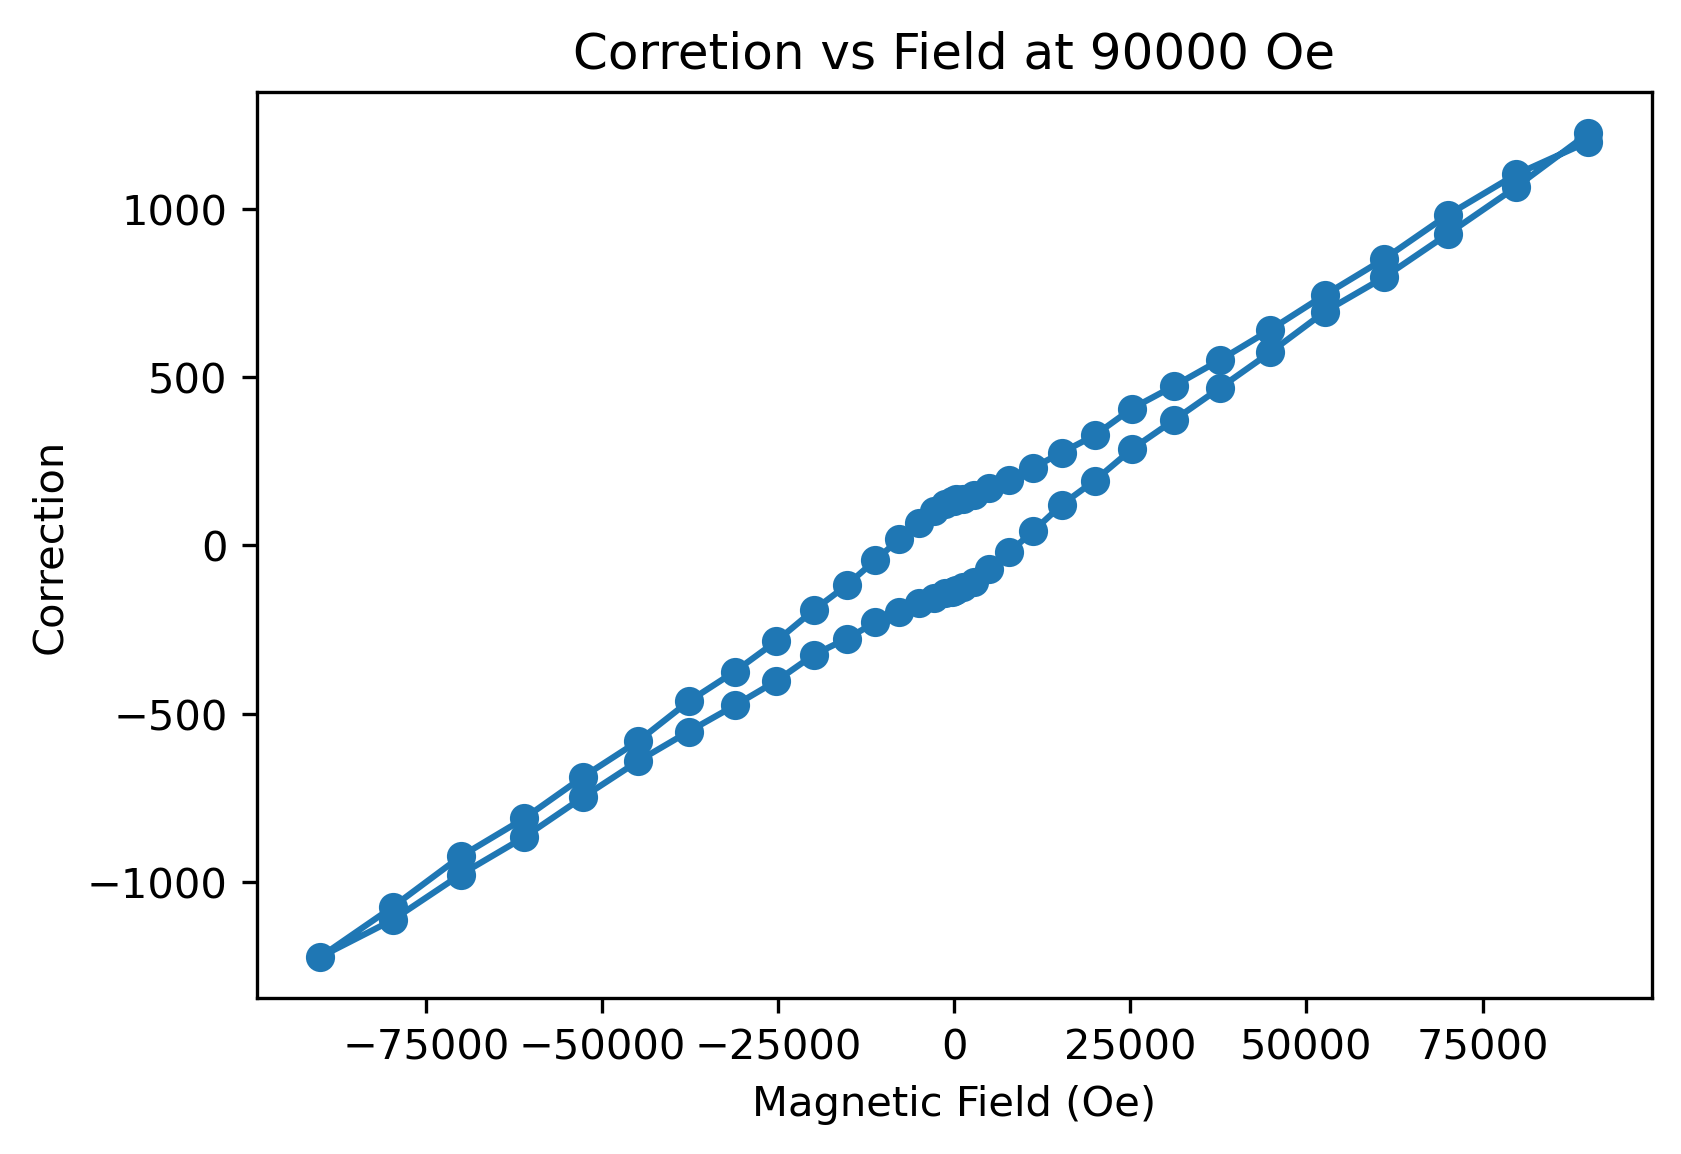

The file beside this chart, header and first rows:
, Magnetic Field (Oe), True Field (Oe), Field correction
0, 89998, 88799, 1199
1, 79723, 78622, 1102
2, 70069, 69088, 981.6
3, 61039, 60188, 851
4, 52632, 51888, 744.4
5, 44845, 44205, 640.2
6, 37682, 37132, 550.1
7, 31143, 30670, 472.9
8, 25226, 24819, 406.5
9, 19931, 19604, 326.6
10, 15262, 14986, 275.6
11, 11211, 10981, 230.7
12, 7786, 7593, 192.9
13, 4983, 4814, 169.4
14, 2803, 2652, 151
15, 1246, 1108, 138.4
16, 311.4, 173.9, 137.5
17, 0.237, -132.1, 132.3
18, -311.3, -442.2, 130.9
19, -1246, -1369, 123.5
20, -2803, -2905, 102.2
21, -4983, -5050, 67.33
22, -7785, -7803, 17.85
23, -11211, -11167, -44.05
24, -15259, -15141, -118.6
25, -19930, -19738, -192.2
26, -25223, -24938, -284.3
27, -31139, -30764, -374.8
28, -37679, -37215, -463.5
29, -44844, -44262, -581.4
30, -52628, -51941, -686.8
31, -61035, -60224, -811.2
32, -70070, -69146, -924.2
33, -79722, -78648, -1074
34, -89999, -88776, -1223
35, -79724, -78611, -1113
36, -70069, -69090, -978.2
37, -61040, -60173, -867
38, -52630, -51883, -747.2
39, -44844, -44203, -640.8
40, -37683, -37130, -553
41, -31144, -30668, -475.7
42, -25228, -24825, -402.6
43, -19933, -19608, -325.3
44, -15258, -14981, -277.1
45, -11211, -10982, -229
46, -7786, -7587, -198.6
47, -4983, -4811, -171.8
48, -2803, -2648, -155
49, -1246, -1103, -142.9
50, -311.5, -172.1, -139.3
51, -0.393, 136, -136.4
52, 311.1, 444.1, -133
53, 1245, 1370, -125
54, 2803, 2912, -109.6
55, 4982, 5054, -71.38
56, 7785, 7806, -20.5
57, 11211, 11169, 42.21
58, 15259, 15138, 120.5
59, 19930, 19738, 192.2
... 9 more rows
